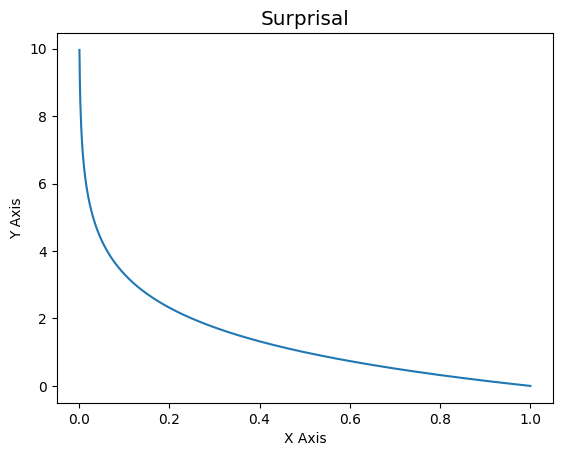

Reproduce this figure in Python.
# import libraries
import matplotlib.pyplot as plt
import numpy as np

plt.style.use('default')

# creating the test data
x = np.linspace(0.001, 1.0, 1000)
y=-np.log2(x)

# rendering the chart

fig,ax= plt.subplots()
plt.style.use('ggplot')
ax.plot(x,y);
ax.set_title('Surprisal')
ax.set_xlabel('X Axis')
ax.set_ylabel('Y Axis');
plt.savefig("surprisal.png", dpi=300)